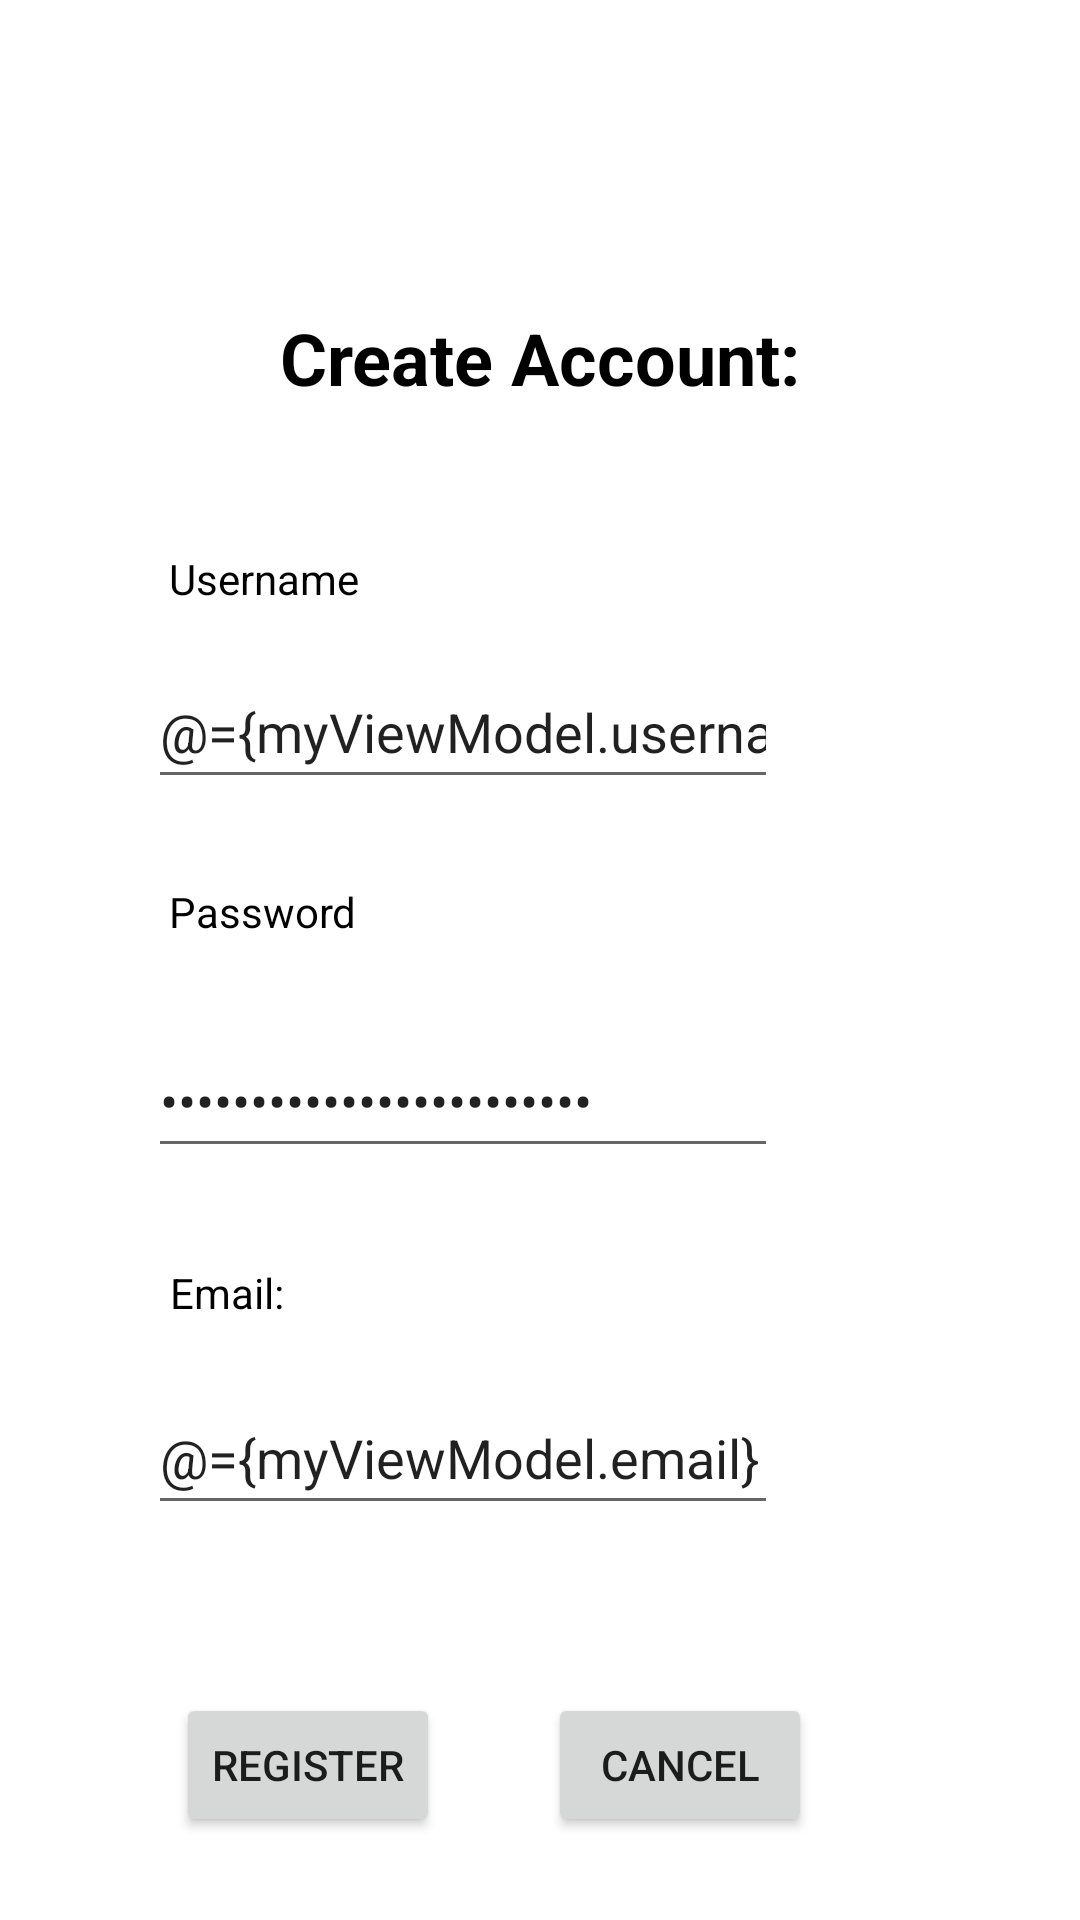

Android layout source for this screen:
<!-- AndroidManifest.xml: application theme Theme.Prelim_exam -->
<!-- res/layout/fragment_register.xml -->
<?xml version="1.0" encoding="utf-8"?>
<layout xmlns:android="http://schemas.android.com/apk/res/android"
    xmlns:app="http://schemas.android.com/apk/res-auto"
    xmlns:tools="http://schemas.android.com/tools"
    tools:context="com.example.prelim_exam.RegisterFragment">

    <data>
        <variable
            name="myViewModel"
            type="com.example.prelim_exam.model.RegisterViewModel" />
    </data>


    <androidx.constraintlayout.widget.ConstraintLayout
        android:layout_width="match_parent"
        android:layout_height="match_parent">

        <TextView
            android:id="@+id/txtRegister"
            android:layout_width="wrap_content"
            android:layout_height="wrap_content"
            android:layout_marginTop="103dp"
            android:text="Create Account:"
            android:textSize="24sp"
            android:textStyle="bold"
            android:textColor="@color/black"
            app:layout_constraintEnd_toEndOf="parent"
            app:layout_constraintStart_toStartOf="parent"
            app:layout_constraintTop_toTopOf="parent" />

        <TextView
            android:id="@+id/txtUser1"
            android:layout_width="wrap_content"
            android:layout_height="wrap_content"
            android:layout_marginTop="48dp"
            android:text="Username"
            android:textColor="@color/black"
            app:layout_constraintEnd_toEndOf="parent"
            app:layout_constraintHorizontal_bias="0.19"
            app:layout_constraintStart_toStartOf="parent"
            app:layout_constraintTop_toBottomOf="@+id/txtRegister" />

        <EditText
            android:id="@+id/editUser2"
            android:layout_width="wrap_content"
            android:layout_height="wrap_content"
            android:layout_marginTop="16dp"
            android:ems="10"
            android:hint="enter your username:"
            android:text="@={myViewModel.username}"
            android:inputType="textPersonName"
            android:minHeight="48dp"
            app:layout_constraintEnd_toEndOf="parent"
            app:layout_constraintHorizontal_bias="0.328"
            app:layout_constraintStart_toStartOf="parent"
            app:layout_constraintTop_toBottomOf="@+id/txtUser1" />

        <TextView
            android:id="@+id/txtPass1"
            android:layout_width="wrap_content"
            android:layout_height="wrap_content"
            android:layout_marginTop="28dp"
            android:text="Password"
            android:textColor="@color/black"
            app:layout_constraintEnd_toEndOf="parent"
            app:layout_constraintHorizontal_bias="0.189"
            app:layout_constraintStart_toStartOf="parent"
            app:layout_constraintTop_toBottomOf="@+id/editUser2" />

        <EditText
            android:id="@+id/editPass2"
            android:layout_width="wrap_content"
            android:layout_height="wrap_content"
            android:layout_marginTop="28dp"
            android:ems="10"
            android:hint="Enter your password:"
            android:text="@={myViewModel.password}"
            android:inputType="textPassword"
            android:minHeight="48dp"
            app:layout_constraintEnd_toEndOf="parent"
            app:layout_constraintHorizontal_bias="0.328"
            app:layout_constraintStart_toStartOf="parent"
            app:layout_constraintTop_toBottomOf="@+id/txtPass1" />

        <TextView
            android:id="@+id/txtEmail"
            android:layout_width="wrap_content"
            android:layout_height="wrap_content"
            android:layout_marginTop="32dp"
            android:text="Email:"
            android:textColor="@color/black"
            app:layout_constraintEnd_toEndOf="parent"
            app:layout_constraintHorizontal_bias="0.176"
            app:layout_constraintStart_toStartOf="parent"
            app:layout_constraintTop_toBottomOf="@+id/editPass2" />

        <EditText
            android:id="@+id/editEmail"
            android:layout_width="wrap_content"
            android:layout_height="wrap_content"
            android:layout_marginTop="20dp"
            android:ems="10"
            android:hint="Enter your email:"
            android:text="@={myViewModel.email}"
            android:inputType="textEmailAddress"
            android:minHeight="48dp"
            app:layout_constraintEnd_toEndOf="parent"
            app:layout_constraintHorizontal_bias="0.328"
            app:layout_constraintStart_toStartOf="parent"
            app:layout_constraintTop_toBottomOf="@+id/txtEmail" />

        <Button
            android:id="@+id/btnRegister1"
            android:layout_width="wrap_content"
            android:layout_height="wrap_content"
            android:layout_marginTop="56dp"
            android:text="Register"
            android:onClick="@{()->myViewModel.register()}"
            app:layout_constraintEnd_toEndOf="parent"
            app:layout_constraintHorizontal_bias="0.216"
            app:layout_constraintStart_toStartOf="parent"
            app:layout_constraintTop_toBottomOf="@+id/editEmail" />

        <Button
            android:id="@+id/btnCancel"
            android:layout_width="wrap_content"
            android:layout_height="wrap_content"
            android:layout_marginTop="56dp"
            android:text="Cancel"
            app:iconTint="#22FFFFFF"
            app:layout_constraintEnd_toEndOf="parent"
            app:layout_constraintHorizontal_bias="0.287"
            app:layout_constraintStart_toEndOf="@+id/btnRegister1"
            app:layout_constraintTop_toBottomOf="@+id/editEmail" />
    </androidx.constraintlayout.widget.ConstraintLayout>
</layout>
<!-- resources referenced by this layout -->
<resources>
  <style name="Theme.Prelim_exam" parent="Theme.MaterialComponents.DayNight.DarkActionBar">
          
          <item name="colorPrimary">@color/purple_500</item>
          <item name="colorPrimaryVariant">@color/purple_700</item>
          <item name="colorOnPrimary">@color/white</item>
          
          <item name="colorSecondary">@color/teal_200</item>
          <item name="colorSecondaryVariant">@color/teal_700</item>
          <item name="colorOnSecondary">@color/black</item>
          
          <item name="android:statusBarColor" tools:targetApi="l">?attr/colorPrimaryVariant</item>
          
      </style>
  <!-- not gathered from this repository: default colours our renderer supplied (Android Studio template values) -->
  <color name="purple_500">#FF6200EE</color>
  <color name="purple_700">#FF3700B3</color>
  <color name="teal_200">#FF03DAC5</color>
  <color name="teal_700">#FF018786</color>
  <color name="black">#FF000000</color>
  <color name="white">#FFFFFFFF</color>
</resources>
